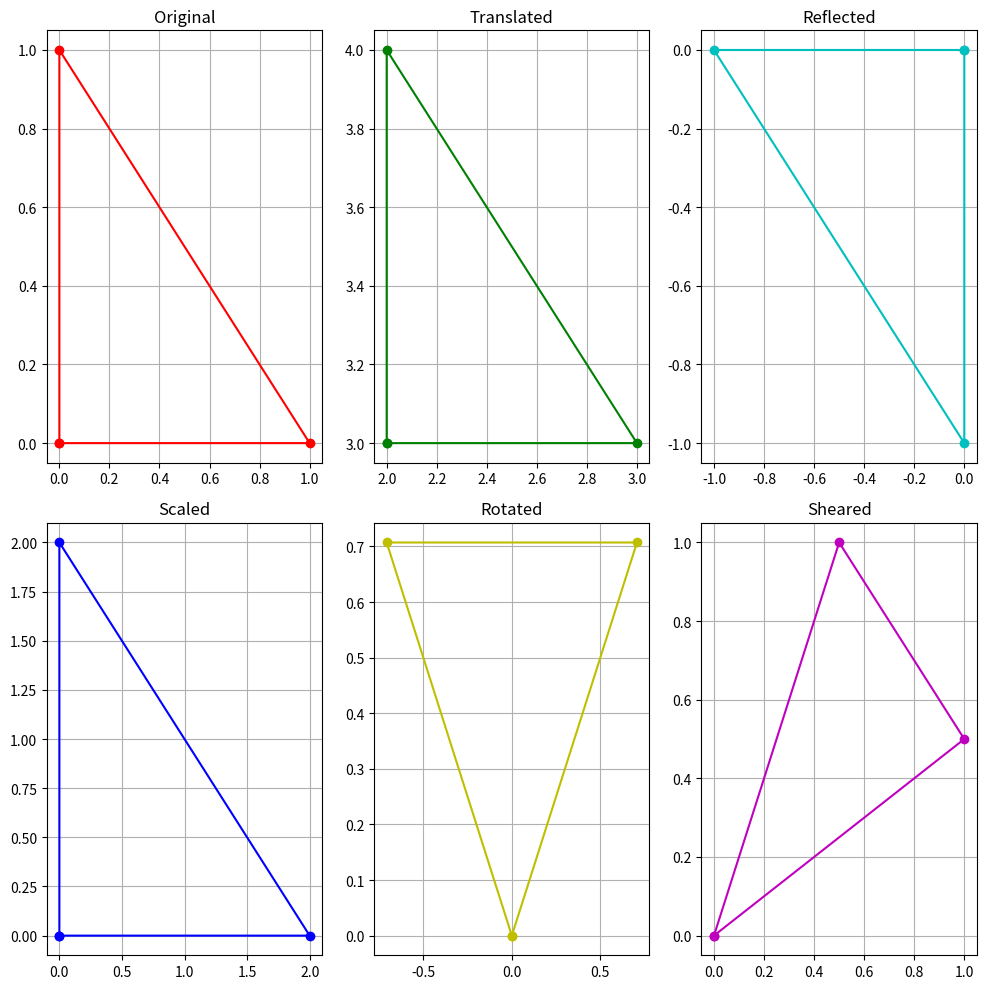

Write Python code to recreate this figure.
import numpy as np
import matplotlib.pyplot as plt

# Create a set of points representing a 2D object (a triangle in this example)
points = np.array([
    [0, 0, 1],
    [1, 0, 1],
    [0, 1, 1],
    [0, 0, 1]

])

def apply_transformation(points, transformation_matrix):
    return np.dot(points, transformation_matrix.T)

def translation(tx, ty):
    return np.array([
        [1, 0, tx],
        [0, 1, ty],
        [0, 0, 1]
    ])

def scaling(sx, sy):
    return np.array([
        [sx, 0, 0],
        [0, sy, 0],
        [0, 0, 1]
    ])

def rotation(theta):
    rad = np.radians(theta)
    return np.array([
        [np.cos(rad), -np.sin(rad), 0],
        [np.sin(rad), np.cos(rad), 0],
        [0, 0, 1]
    ])

def shear(kx, ky):
    return np.array([
        [1, kx, 0],
        [ky, 1, 0],
        [0, 0, 1]
    ])

def reflection():
    return np.array([
        [-1, 0, 0],
        [0, -1, 0],
        [0, 0, 1]
    ])

# Perform transformations
translated = apply_transformation(points, translation(2, 3))
scaled = apply_transformation(points, scaling(2, 2))
rotated = apply_transformation(points, rotation(45))
sheared = apply_transformation(points, shear(0.5, 0.5))
reflected = apply_transformation(points, reflection())

# Plot the original and transformed objects in subplots
fig, axes = plt.subplots(2, 3, figsize=(10, 10))

# Original
axes[0, 0].plot(*zip(*points[:, :2]), 'r-o')
axes[0, 0].set_title("Original")
axes[0, 0].grid(True)

# Translated
axes[0, 1].plot(*zip(*translated[:, :2]), 'g-o')
axes[0, 1].set_title("Translated")
axes[0, 1].grid(True)

# Scaled
axes[1, 0].plot(*zip(*scaled[:, :2]), 'b-o')
axes[1, 0].set_title("Scaled")
axes[1, 0].grid(True)

# Rotated
axes[1, 1].plot(*zip(*rotated[:, :2]), 'y-o')
axes[1, 1].set_title("Rotated")
axes[1, 1].grid(True)

# Sheared
axes[1, 2].plot(*zip(*sheared[:, :2]), 'm-o')
axes[1, 2].set_title("Sheared")
axes[1, 2].grid(True)

# Reflected
axes[0, 2].plot(*zip(*reflected[:, :2]), 'c-o')
axes[0, 2].set_title("Reflected")
axes[0, 2].grid(True)

# Adjust layout and show
plt.tight_layout()
plt.show()
